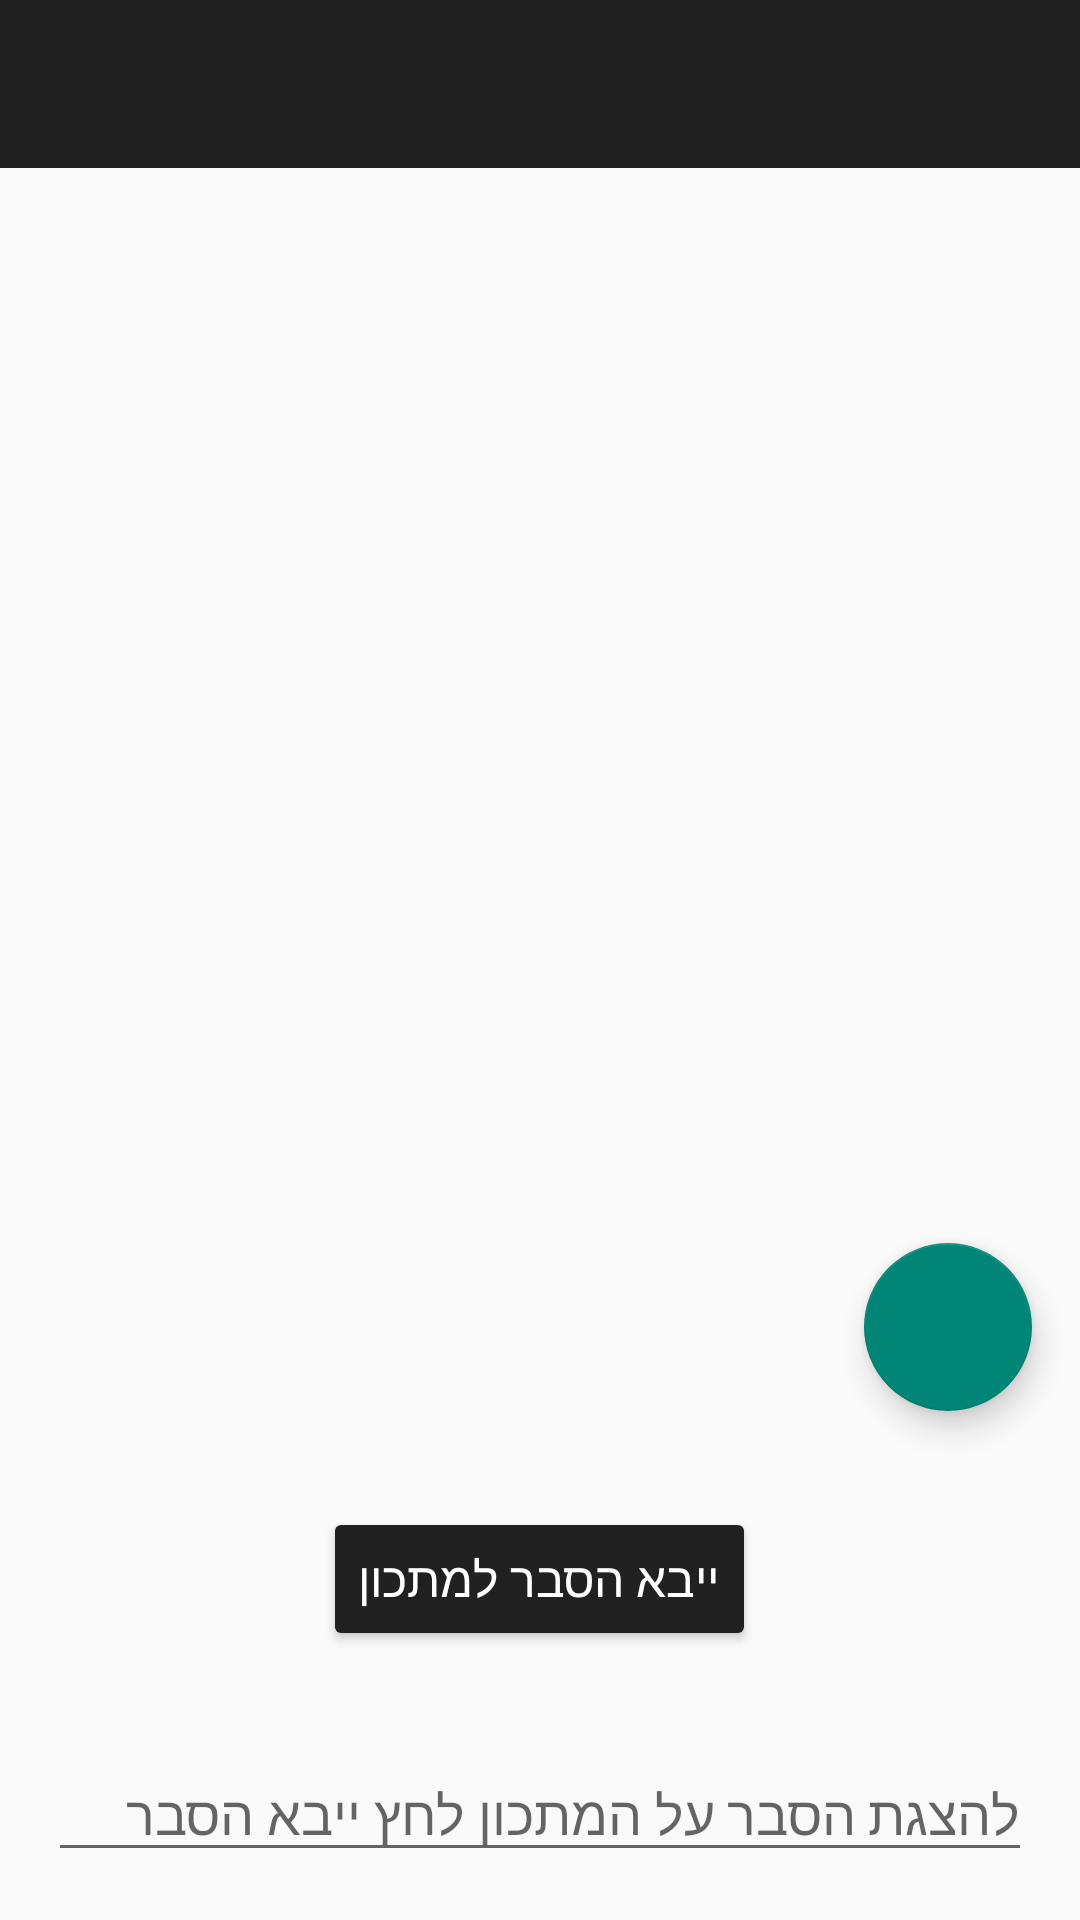

Produce the Android XML layout that renders to this screen, including the resource entries it uses.
<!-- AndroidManifest.xml: application theme Theme.MyUnDivorcer -->
<!-- res/layout/fragment_wishlists.xml -->
<LinearLayout xmlns:android="http://schemas.android.com/apk/res/android"
    android:layout_width="match_parent"
    android:layout_height="match_parent"
    android:orientation="vertical">

    <com.google.android.material.appbar.MaterialToolbar
        android:id="@+id/toolbar"
        android:layout_width="match_parent"
        android:layout_height="?attr/actionBarSize"
        android:background="?attr/colorPrimary"
        android:title="הרשימות שלי"
        android:titleTextColor="@android:color/black" />

    <androidx.recyclerview.widget.RecyclerView
        android:id="@+id/rvAllLists"
        android:layout_width="match_parent"
        android:layout_height="0dp"
        android:layout_weight="1"
        android:padding="16dp" />

    <com.google.android.material.floatingactionbutton.FloatingActionButton
        android:id="@+id/bMoveToMyShopList"
        android:layout_width="wrap_content"
        android:layout_height="wrap_content"
        android:layout_gravity="bottom|end"
        android:layout_margin="16dp"
        android:src="@drawable/baseline_add_shopping_cart_24" />

    
    <Button
        android:id="@+id/fetchApiDataButton"
        android:layout_width="wrap_content"
        android:layout_height="wrap_content"
        android:layout_gravity="bottom|center"
        android:layout_margin="16dp"
        android:text="ייבא הסבר למתכון"
        android:backgroundTint="?attr/colorPrimary"
        android:textColor="@android:color/white"
        android:textSize="16sp"/>

    
    <EditText
        android:id="@+id/apiDataTextBox"
        android:layout_width="match_parent"
        android:layout_height="wrap_content"
        android:hint="להצגת הסבר על המתכון לחץ ייבא הסבר"
        android:inputType="textMultiLine"
        android:layout_margin="16dp"
        android:scrollbars="vertical" />
</LinearLayout>
<!-- resources referenced by this layout -->
<resources>
  <style name="Theme.MyUnDivorcer" parent="Theme.AppCompat.Light.DarkActionBar">
          
      </style>
</resources>
